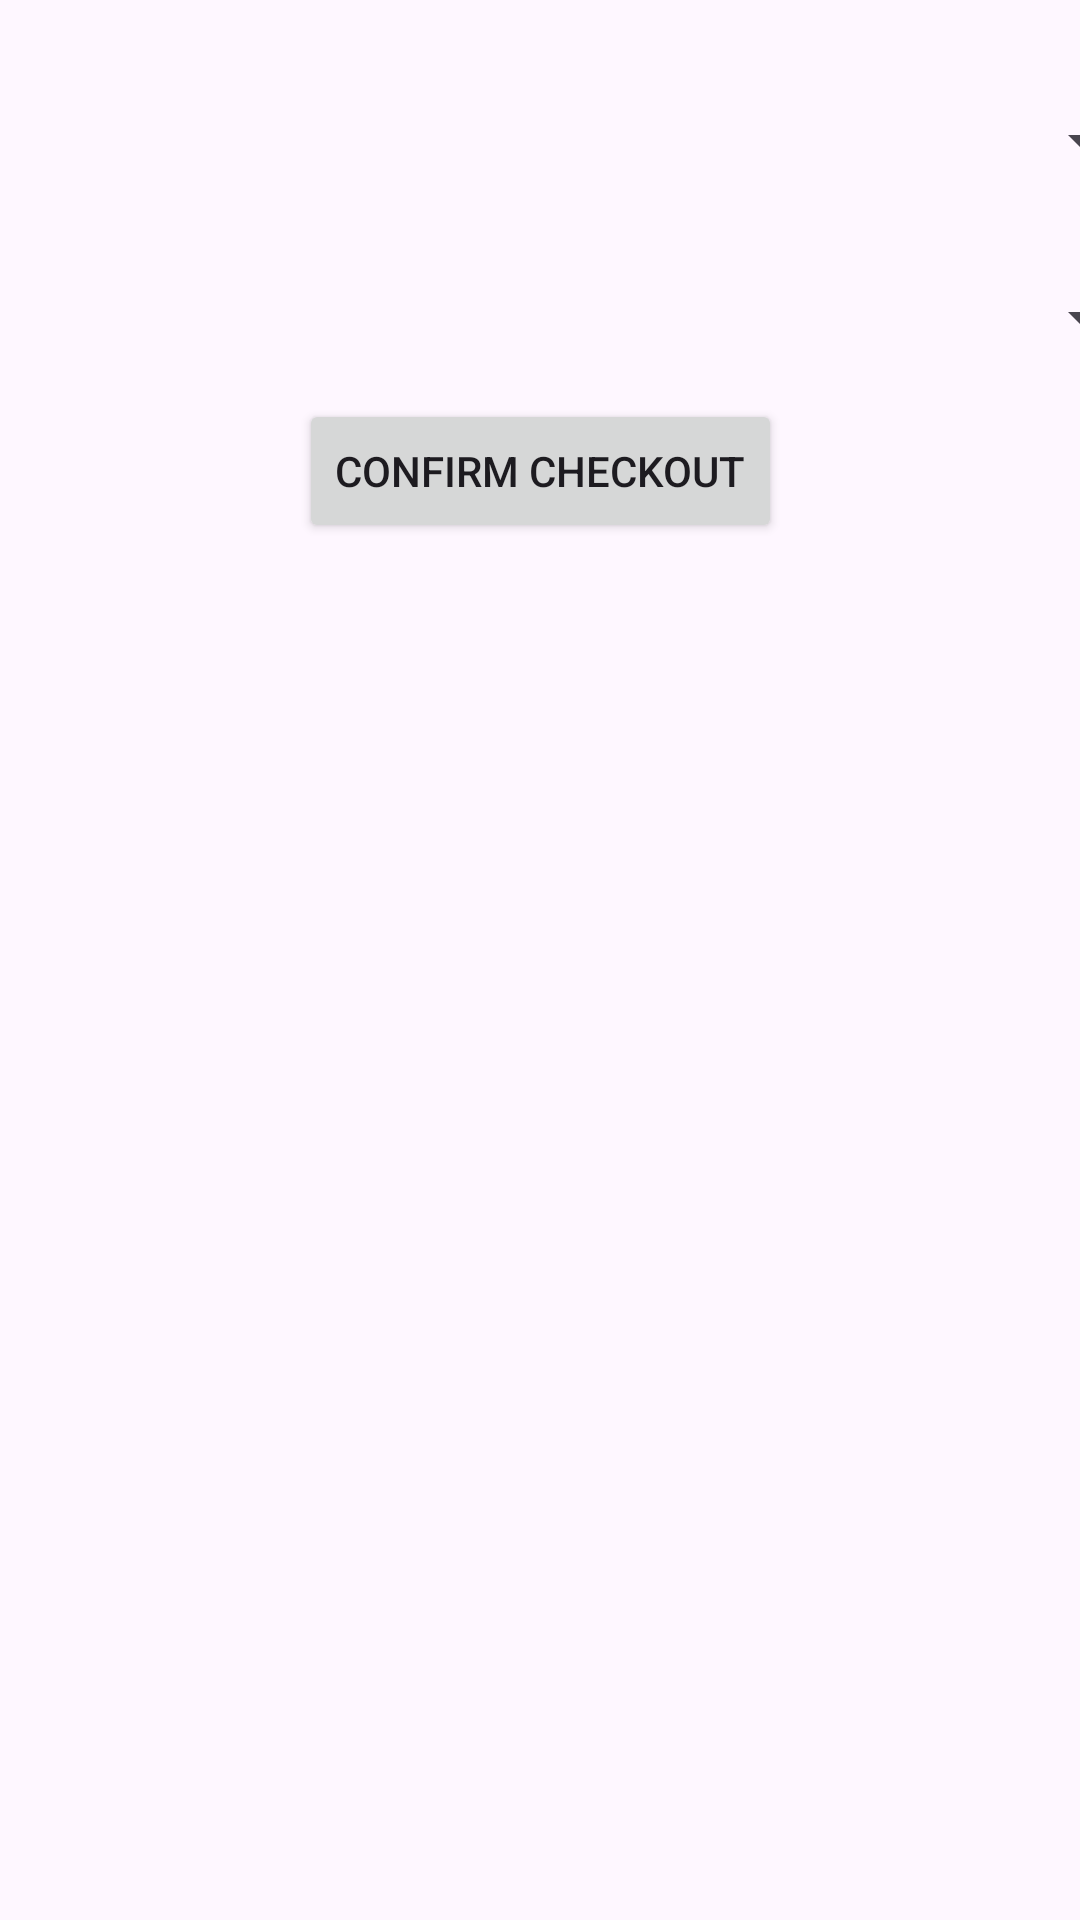

Reconstruct the res/layout file that produces this screen, plus the resources it refers to.
<!-- AndroidManifest.xml: application theme Theme.Library_Database -->
<!-- res/layout/checkout_book_activity.xml -->
<?xml version="1.0" encoding="utf-8"?>
<androidx.constraintlayout.widget.ConstraintLayout xmlns:android="http://schemas.android.com/apk/res/android"
    xmlns:app="http://schemas.android.com/apk/res-auto"
    xmlns:tools="http://schemas.android.com/tools"
    android:layout_width="match_parent"
    android:layout_height="match_parent"
    tools:context=".MainActivity">

    <Spinner
        android:id="@+id/branch_list_spinner"
        android:layout_width="409dp"
        android:layout_height="wrap_content"
        android:spinnerMode="dropdown"
        app:layout_constraintEnd_toEndOf="parent"
        app:layout_constraintStart_toStartOf="parent"
        app:layout_constraintTop_toBottomOf="@+id/textView3" />

    <Spinner
        android:id="@+id/book_list_spinner"
        android:layout_width="409dp"
        android:layout_height="24dp"
        android:spinnerMode="dropdown"
        app:layout_constraintEnd_toEndOf="parent"
        app:layout_constraintStart_toStartOf="parent"
        app:layout_constraintTop_toBottomOf="@+id/textView4" />

    <TextView
        android:id="@+id/textView3"
        android:layout_width="wrap_content"
        android:layout_height="wrap_content"
        android:layout_marginTop="16dp"
        android:layout_marginEnd="367dp"
        android:text="Branch"
        app:layout_constraintBottom_toTopOf="@+id/branch_list_spinner"
        app:layout_constraintEnd_toEndOf="parent"
        app:layout_constraintStart_toStartOf="parent"
        app:layout_constraintTop_toTopOf="parent" />

    <TextView
        android:id="@+id/textView4"
        android:layout_width="wrap_content"
        android:layout_height="wrap_content"
        android:layout_marginTop="16dp"
        android:layout_marginEnd="379dp"
        android:text="Book"
        app:layout_constraintBottom_toTopOf="@+id/book_list_spinner"
        app:layout_constraintEnd_toEndOf="parent"
        app:layout_constraintStart_toStartOf="parent"
        app:layout_constraintTop_toBottomOf="@+id/branch_list_spinner" />

    <Button
        android:id="@+id/confirm_checkout_button"
        android:layout_width="wrap_content"
        android:layout_height="wrap_content"
        android:layout_marginStart="124dp"
        android:layout_marginTop="15dp"
        android:layout_marginEnd="124dp"
        android:text="Confirm Checkout"
        app:layout_constraintEnd_toEndOf="parent"
        app:layout_constraintStart_toStartOf="parent"
        app:layout_constraintTop_toBottomOf="@+id/book_list_spinner" />

    <TableLayout
        android:id="@+id/borrower_table"
        android:layout_width="0dp"
        android:layout_height="0dp"
        android:layout_marginTop="32dp"
        android:nestedScrollingEnabled="false"
        app:layout_constraintBottom_toBottomOf="parent"
        app:layout_constraintEnd_toEndOf="parent"
        app:layout_constraintHorizontal_bias="0.0"
        app:layout_constraintStart_toStartOf="parent"
        app:layout_constraintTop_toBottomOf="@+id/confirm_checkout_button"
        app:layout_constraintVertical_bias="1.0">

        <TableRow
            android:layout_width="match_parent"
            android:layout_height="match_parent" />

        <TableRow
            android:layout_width="match_parent"
            android:layout_height="match_parent" />

        <TableRow
            android:layout_width="match_parent"
            android:layout_height="match_parent" />

        <TableRow
            android:layout_width="match_parent"
            android:layout_height="match_parent" />
    </TableLayout>

</androidx.constraintlayout.widget.ConstraintLayout>
<!-- resources referenced by this layout -->
<resources>
  <style name="Theme.Library_Database" parent="Base.Theme.Library_Database" />
  <style name="Base.Theme.Library_Database" parent="Theme.Material3.DayNight.NoActionBar">
          
          
      </style>
</resources>
